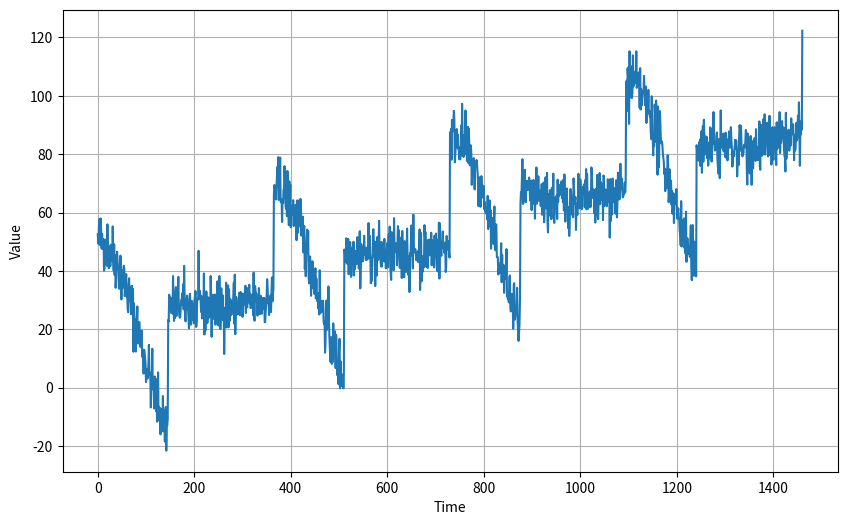

Write the Python code that produced this figure.
import numpy as np
import matplotlib.pyplot as plt

def plot_series(time, series, format="-", start=0, end=None, label=None):
    plt.plot(time[start:end], series[start:end], format, label=label)
    plt.xlabel("Time")
    plt.ylabel("Value")
    if label:
        plt.legend(fontsize=14)
    plt.grid(True)

def trend(time, slope=0):
    return slope * time

time = np.arange(4 * 365 + 1) # An array from 0 -> 1460
baseline = 10   #Have intial value y(0) = 10
# series = baseline + trend(time, 0.1)

# plt.figure(figsize=(10, 6))
# plot_series(time, series)
# plt.show()

def seasonal_pattern(season_time):
    # If season_time < 0.4 return cos(season_time * 2 * pi), so it will be 1 when season_time equal to 0
    # Otherwise return 1 / e^(3 * session_time)
    return np.where(season_time < 0.4,
                    np.cos(season_time * 2 * np.pi),
                    1 / np.exp(3 * season_time))

def seasonality(time, period, amplitude=1, phase=0):
    """Repeats the same pattern at each period"""
    season_time = ((time + phase) % period) / period 
    return amplitude * seasonal_pattern(season_time)

amplitude = 40
# series = seasonality(time, period=365, amplitude=amplitude)

# plt.figure(figsize=(10, 6))
# plot_series(time, series)
# plt.show()

slope = 0.05
# series = baseline + trend(time, slope) + seasonality(time, period=365, amplitude=amplitude)

# plt.figure(figsize=(10, 6))
# plot_series(time, series)
# plt.show()

def white_noise(time, noise_level=1, seed=None):
    rnd = np.random.RandomState(seed)
    return rnd.randn(len(time)) * noise_level

noise_level = 5
noise = white_noise(time, noise_level, seed=42)

# plt.figure(figsize=(10, 6))
# plot_series(time, noise)
# plt.show()
series = baseline + trend(time, slope) + seasonality(time, period=365, amplitude=amplitude) + noise

plt.figure(figsize=(10, 6))
plot_series(time, series)
plt.show()